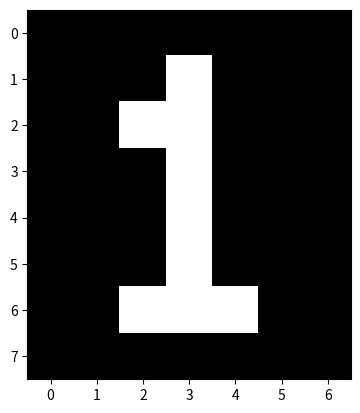

The matplotlib source for this figure:
import matplotlib.pyplot as plt

data = [
        [0,0,0,0,0,0,0],
        [0,0,0,1,0,0,0],
        [0,0,1,1,0,0,0],
        [0,0,0,1,0,0,0],
        [0,0,0,1,0,0,0],
        [0,0,0,1,0,0,0],
        [0,0,1,1,1,0,0],
        [0,0,0,0,0,0,0]]

plt.imshow(data, cmap= 'gray')
plt.show()

    